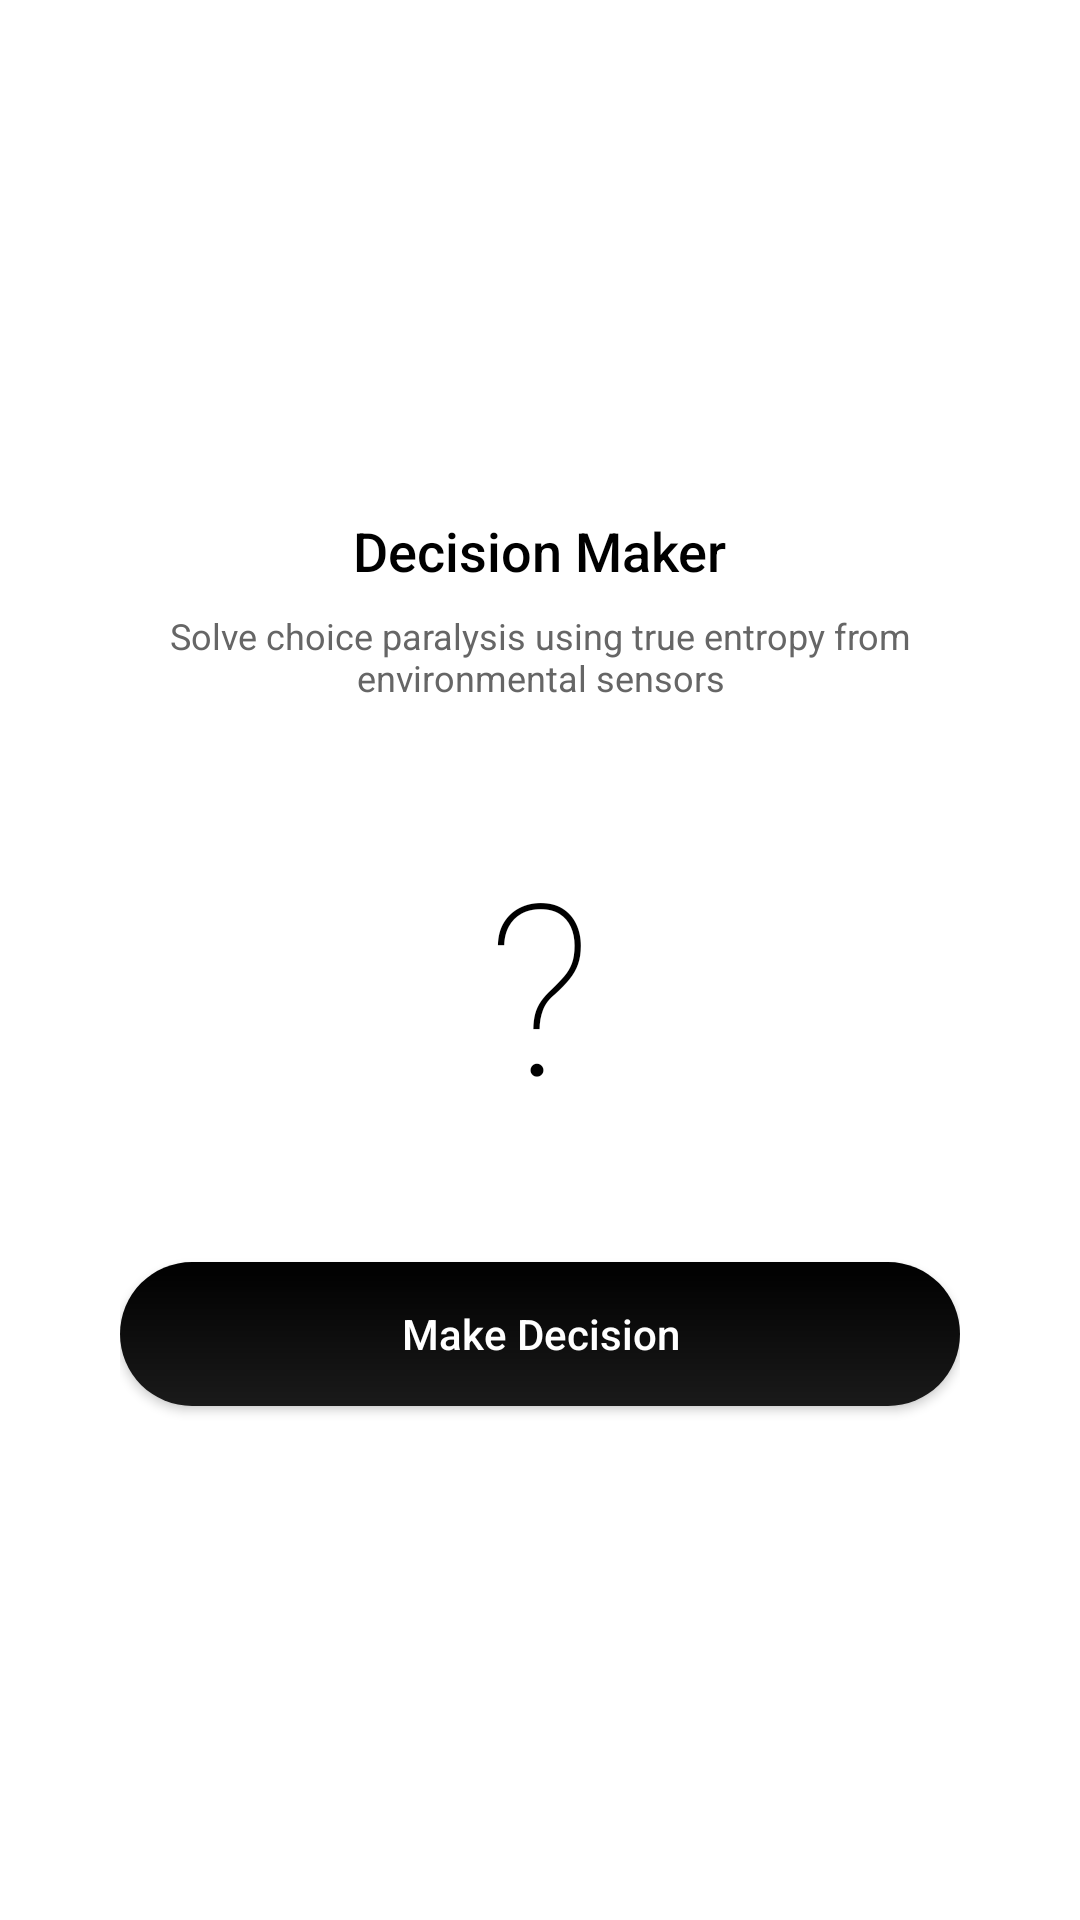

This screen was rendered from an Android layout file. Write that file and the resources it references.
<!-- AndroidManifest.xml: application theme Theme.MyTools -->
<!-- res/layout/dialog_random_result.xml -->
<?xml version="1.0" encoding="utf-8"?>
<LinearLayout xmlns:android="http://schemas.android.com/apk/res/android"
    xmlns:app="http://schemas.android.com/apk/res-auto"
    android:layout_width="match_parent"
    android:layout_height="wrap_content"
    android:orientation="vertical"
    android:padding="40dp"
    android:gravity="center"
    android:background="@drawable/bg_settings_dialog">

    <TextView
        android:layout_width="wrap_content"
        android:layout_height="wrap_content"
        android:text="@string/random_title"
        android:textColor="@color/text_primary"
        android:textSize="18sp"
        android:fontFamily="sans-serif-medium"
        android:layout_marginBottom="8dp" />

    <TextView
        android:layout_width="wrap_content"
        android:layout_height="wrap_content"
        android:text="@string/random_desc"
        android:textColor="@color/text_secondary"
        android:textSize="12sp"
        android:gravity="center"
        android:layout_marginBottom="40dp" />

    <TextView
        android:id="@+id/random_result_text"
        android:layout_width="wrap_content"
        android:layout_height="wrap_content"
        android:text="?"
        android:textColor="@color/text_primary"
        android:textSize="80sp"
        android:fontFamily="sans-serif-thin"
        android:layout_marginBottom="40dp" />

    <androidx.appcompat.widget.AppCompatButton
        android:id="@+id/btn_retry"
        android:layout_width="match_parent"
        android:layout_height="48dp"
        android:background="@drawable/bg_gradient_button"
        android:text="@string/random_btn"
        android:textColor="@color/color_on_accent"
        android:textAllCaps="false"
        android:fontFamily="sans-serif-medium" />

</LinearLayout>
<!-- resources referenced by this layout -->
<resources>
  <color name="color_on_accent">#FFFFFF</color>
  <color name="text_primary">#000000</color>
  <color name="text_secondary">#666666</color>
  <!-- drawable bg_gradient_button (drawable) -->
  <?xml version="1.0" encoding="utf-8"?>
  <ripple xmlns:android="http://schemas.android.com/apk/res/android"
      android:color="#40888888">
      <item>
          <shape>
              <gradient
                  android:angle="270"
                  android:startColor="@color/accent_chat"
                  android:endColor="@color/accent_chat_variant"
                  android:type="linear" />
              <corners android:radius="24dp" />
          </shape>
      </item>
  </ripple>
  <!-- drawable bg_settings_dialog (drawable) -->
  <?xml version="1.0" encoding="utf-8"?>
  <shape xmlns:android="http://schemas.android.com/apk/res/android">
      <solid android:color="@color/bg_main" />
      <corners
          android:topLeftRadius="28dp"
          android:topRightRadius="28dp"
          android:bottomLeftRadius="0dp"
          android:bottomRightRadius="0dp" />
  </shape>
  <string name="random_btn">Make Decision</string>
  <string name="random_desc">Solve choice paralysis using true entropy from environmental sensors</string>
  <string name="random_title">Decision Maker</string>
  <style name="Theme.MyTools" parent="Theme.Material3.DayNight.NoActionBar">
          
          <item name="colorPrimary">@color/primary</item>
          <item name="colorSecondary">@color/accent</item>
          
          
          <item name="android:statusBarColor">@color/transparent</item>
          <item name="android:navigationBarColor">@color/transparent</item>
          <item name="android:windowLightStatusBar">true</item>
          <item name="android:windowLightNavigationBar">true</item>
          <item name="android:windowTranslucentStatus">false</item>
          <item name="android:windowTranslucentNavigation">false</item>
          
          
          <item name="android:windowBackground">@color/background</item>
      </style>
  <color name="accent_chat">#000000</color>
  <color name="accent_chat_variant">#1A1A1A</color>
  <color name="bg_main">#FFFFFF</color>
  <color name="primary">#000000</color>
  <color name="accent">#000000</color>
  <color name="transparent">#00000000</color>
  <color name="background">#FFFFFF</color>
</resources>
